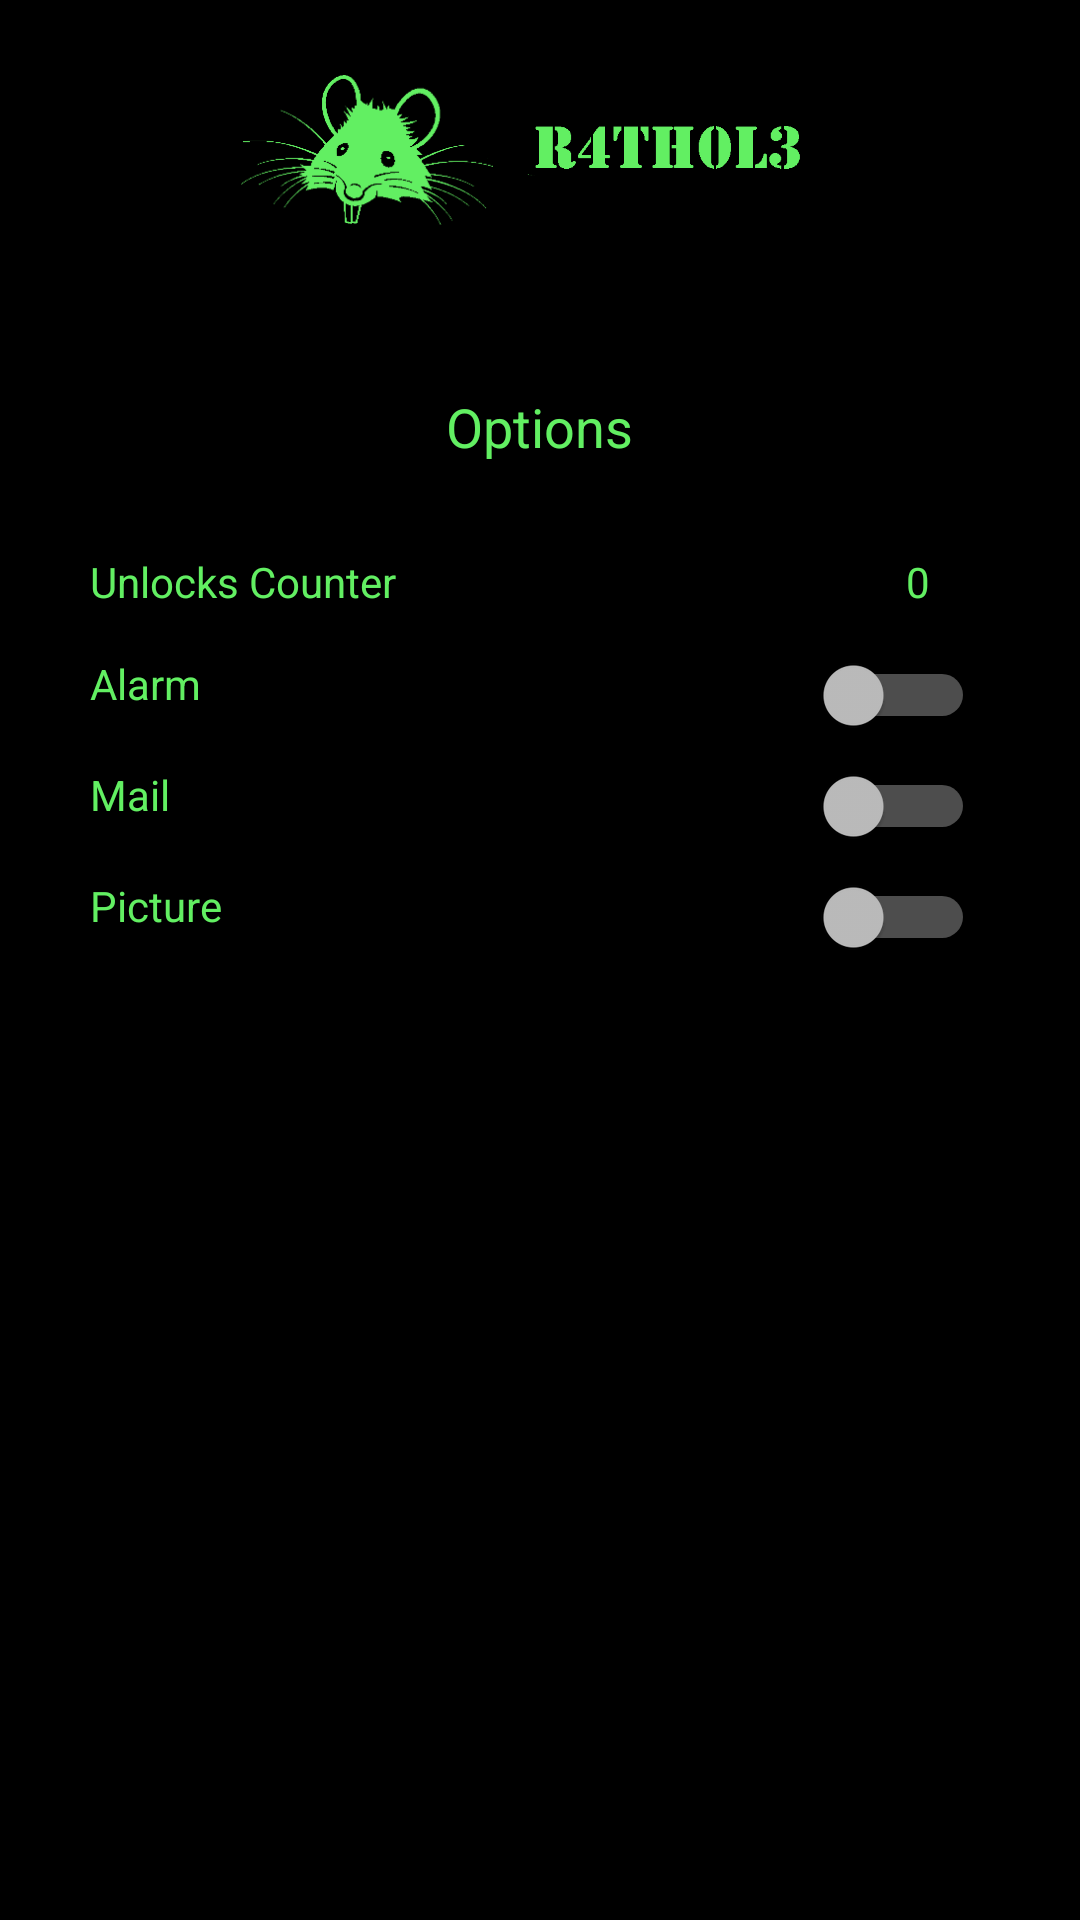

Layout XML and referenced resources for this Android screen:
<!-- AndroidManifest.xml: application theme AppTheme -->
<!-- res/layout/fragment_options.xml -->
<?xml version="1.0" encoding="utf-8"?>
<RelativeLayout xmlns:android="http://schemas.android.com/apk/res/android"
    xmlns:tools="http://schemas.android.com/tools"
    android:layout_width="match_parent"
    android:layout_height="match_parent"
    tools:context=".Fragments.OptionsFragment">

    <RelativeLayout
        android:id="@+id/options_fragment_logo_relative_layout"
        android:layout_width="match_parent"
        android:layout_height="wrap_content"
        android:paddingEnd="15dp"
        android:gravity="center">

        <ImageView
            android:id="@+id/options_fragment_rat_icon"
            android:layout_width="100dp"
            android:layout_height="wrap_content"
            android:src="@drawable/ic_icono1_1"/>

        <ImageView
            android:id="@+id/options_fragment_rat_letras"
            android:layout_width="100dp"
            android:layout_height="wrap_content"
            android:layout_toEndOf="@+id/options_fragment_rat_icon"
            android:src="@drawable/ic_letras1_1"/>
    </RelativeLayout>

    <LinearLayout
        android:layout_width="match_parent"
        android:layout_height="wrap_content"
        android:orientation="vertical"
        android:layout_marginEnd="30dp"
        android:layout_marginStart="30dp"
        android:layout_marginTop="30dp"
        android:layout_below="@id/options_fragment_logo_relative_layout">

        <TextView
            android:id="@+id/options_fragment_options_title"
            android:layout_width="wrap_content"
            android:layout_height="wrap_content"
            android:textSize="18dp"
            android:layout_marginBottom="30dp"
            android:layout_gravity="center"
            android:text="Options"/>

        <LinearLayout
            android:layout_width="match_parent"
            android:layout_height="wrap_content"
            android:orientation="horizontal">

            <TextView
                android:layout_width="wrap_content"
                android:layout_height="wrap_content"
                android:layout_marginEnd="10dp"
                android:layout_weight="2"
                android:text="Unlocks Counter" />

            <TextView
                android:id="@+id/options_fragment_counter_tv"
                android:layout_width="wrap_content"
                android:layout_height="wrap_content"
                android:layout_marginEnd="20dp"
                android:layout_weight="2"
                android:gravity="end"
                android:text="0" />

        </LinearLayout>


        <LinearLayout
            android:layout_width="match_parent"
            android:layout_height="wrap_content"
            android:layout_marginTop="15dp"
            android:orientation="horizontal">

            <TextView
                android:layout_width="wrap_content"
                android:layout_height="wrap_content"
                android:layout_marginEnd="10dp"
                android:layout_weight="2"
                android:text="Alarm" />

            <Switch
                android:id="@+id/options_fragment_alarm_switch"
                android:layout_width="wrap_content"
                android:layout_height="wrap_content"
                android:layout_gravity="center"
                android:layout_marginEnd="5dp"
                android:layout_weight="2" />

        </LinearLayout>

        <LinearLayout
            android:layout_width="match_parent"
            android:layout_height="wrap_content"
            android:layout_marginTop="10dp"
            android:orientation="horizontal">

            <TextView
                android:layout_width="wrap_content"
                android:layout_height="wrap_content"
                android:layout_marginEnd="10dp"
                android:layout_weight="2"
                android:text="Mail" />

            <Switch
                android:id="@+id/options_fragment_mail_switch"
                android:layout_width="wrap_content"
                android:layout_height="wrap_content"
                android:layout_gravity="center"
                android:layout_marginEnd="5dp"
                android:layout_weight="2" />

        </LinearLayout>

        <LinearLayout
            android:layout_width="match_parent"
            android:layout_height="wrap_content"
            android:layout_marginTop="10dp"
            android:orientation="horizontal">

            <TextView
                android:layout_width="wrap_content"
                android:layout_height="wrap_content"
                android:layout_marginEnd="10dp"
                android:layout_weight="2"
                android:text="Picture" />

            <Switch
                android:id="@+id/options_fragment_picture_switch"
                android:layout_width="wrap_content"
                android:layout_height="wrap_content"
                android:layout_gravity="center"
                android:layout_marginEnd="5dp"
                android:layout_weight="2" />
        </LinearLayout>

    </LinearLayout>

</RelativeLayout>
<!-- resources referenced by this layout -->
<resources>
  <!-- drawable ic_icono1_1: png bitmap (drawable-hdpi, 9226 bytes) -->
  <!-- drawable ic_letras1_1: png bitmap (drawable-hdpi, 3717 bytes) -->
  <style name="AppTheme" parent="Theme.AppCompat.NoActionBar">
          
          <item name="colorPrimary">@color/colorPrimary</item>
          <item name="colorPrimaryDark">@color/colorPrimaryDark</item>
          <item name="colorAccent">@color/colorAccent</item>
          <item name="android:background">@color/backgroundAppColor</item>
          <item name="android:textColor">@color/colorAccent</item>
      </style>
  <color name="colorPrimary">#000</color>
  <color name="colorPrimaryDark">#000</color>
  <color name="colorAccent">#62ef62</color>
  <color name="backgroundAppColor">#000</color>
</resources>
